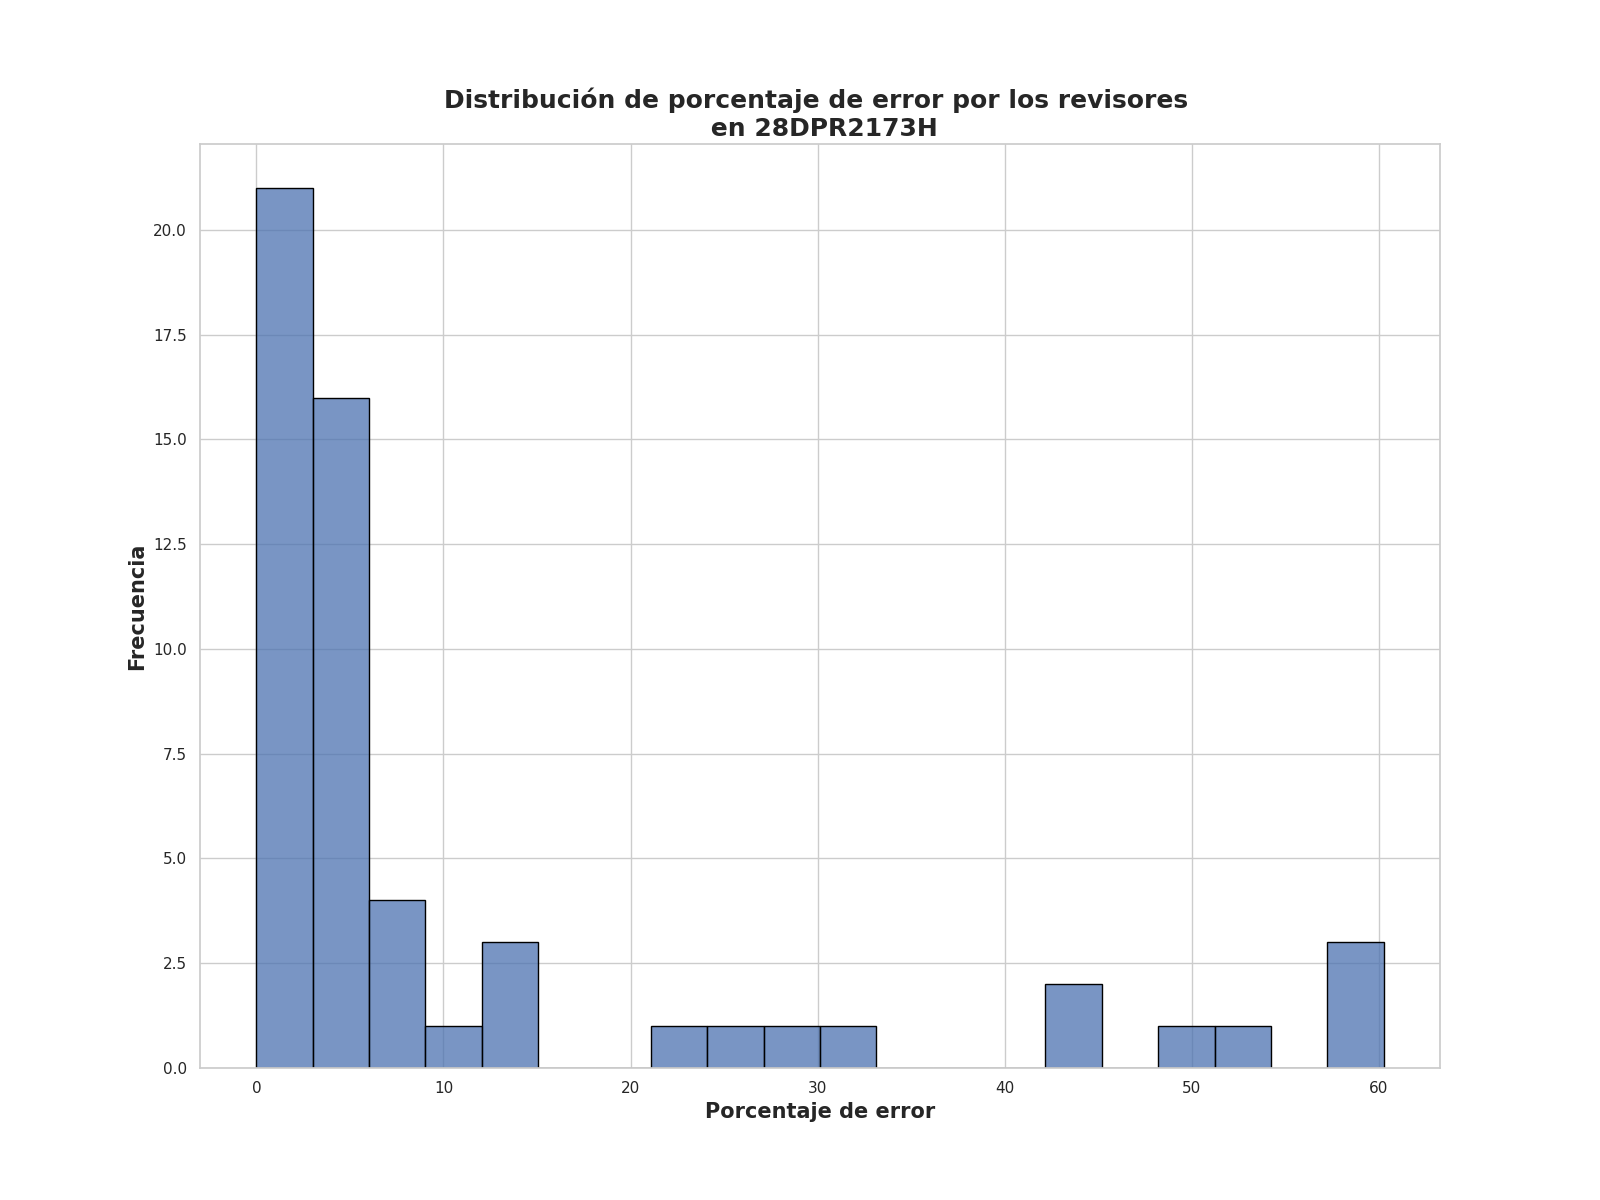

The file beside this chart, header and first rows:
Porcentaje de error de revisores, Frecuencia
0.0, 9
1.25, 8
4.5, 4
2.0, 4
5.25, 4
3.25, 3
13.75, 2
5.0, 2
7.25, 2
53.75, 1
3.75, 1
9.25, 1
13.25, 1
28.25, 1
60.25, 1
30.75, 1
57.75, 1
5.75, 1
44.25, 1
42.25, 1
59.5, 1
26.0, 1
22.5, 1
8.25, 1
6.0, 1
48.75, 1
7.0, 1
